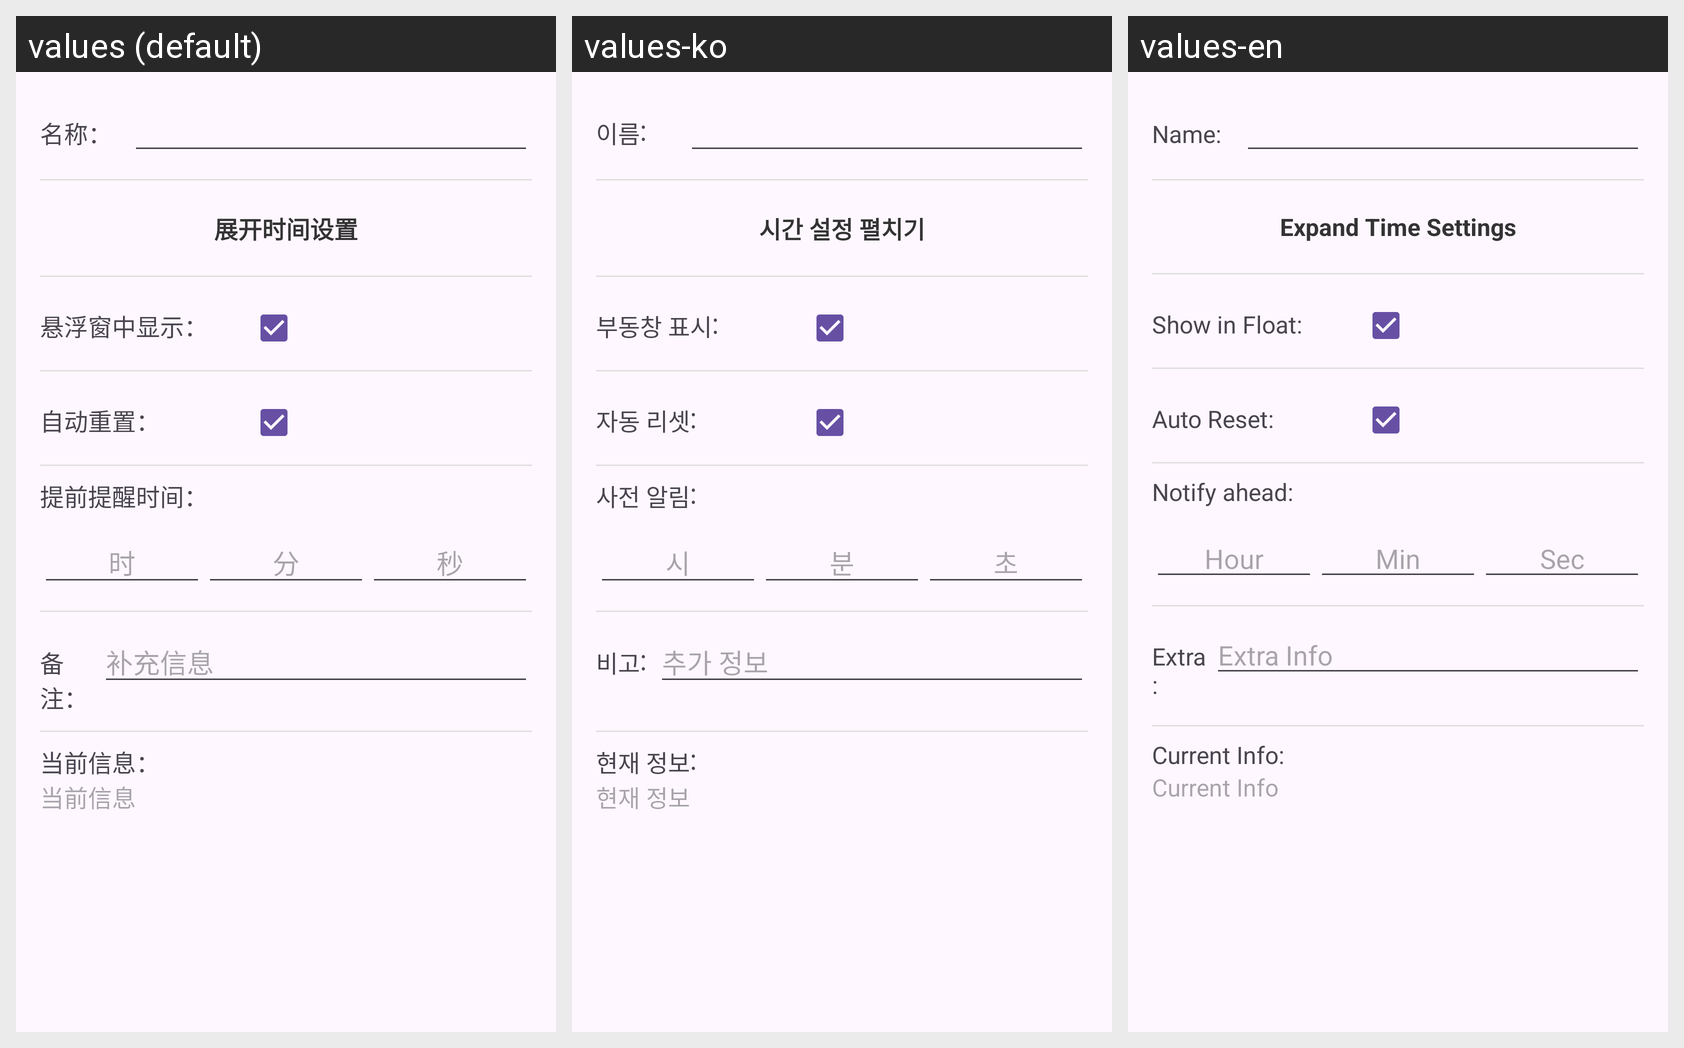

This grid shows one Android layout under several languages. Give, for every string resource on the screen, its name, the default text and each shown locale's text.
Android screen res/layout/edit_information.xml rendered under 3 locales, left to right: values (default), values-ko, values-en. Device: Nexus 5 (rendered at 1080×1920; each locale shown at half size, 540×960, under a caption strip naming it); theme Theme.Boss.
Strings drawn on this screen, with the default value and each locale's value (text and hints the layout hard-codes, and strings that could not be matched under every locale, appear in the picture but are not listed):

edit_name_label
  values: 名称：
  values-ko: 이름:
  values-en: Name:

advanced_time_title
  values: 展开时间设置
  values-ko: 시간 설정 펼치기
  values-en: Expand Time Settings

input_hour_hint
  values: 时
  values-ko: 시
  values-en: Hour

input_minute_hint
  values: 分
  values-ko: 분
  values-en: Min

input_second_hint
  values: 秒
  values-ko: 초
  values-en: Sec

edit_show_in_float_label
  values: 悬浮窗中显示：
  values-ko: 부동창 표시:
  values-en: Show in Float:

edit_auto_reset_label
  values: 自动重置：
  values-ko: 자동 리셋:
  values-en: Auto Reset:

edit_notify_ahead_label
  values: 提前提醒时间：
  values-ko: 사전 알림:
  values-en: Notify ahead:

edit_extra_label
  values: 备注：
  values-ko: 비고:
  values-en: Extra:

edit_extra_hint
  values: 补充信息
  values-ko: 추가 정보
  values-en: Extra Info

edit_current_info_label
  values: 当前信息：
  values-ko: 현재 정보:
  values-en: Current Info:

edit_current_info_hint
  values: 当前信息
  values-ko: 현재 정보
  values-en: Current Info
